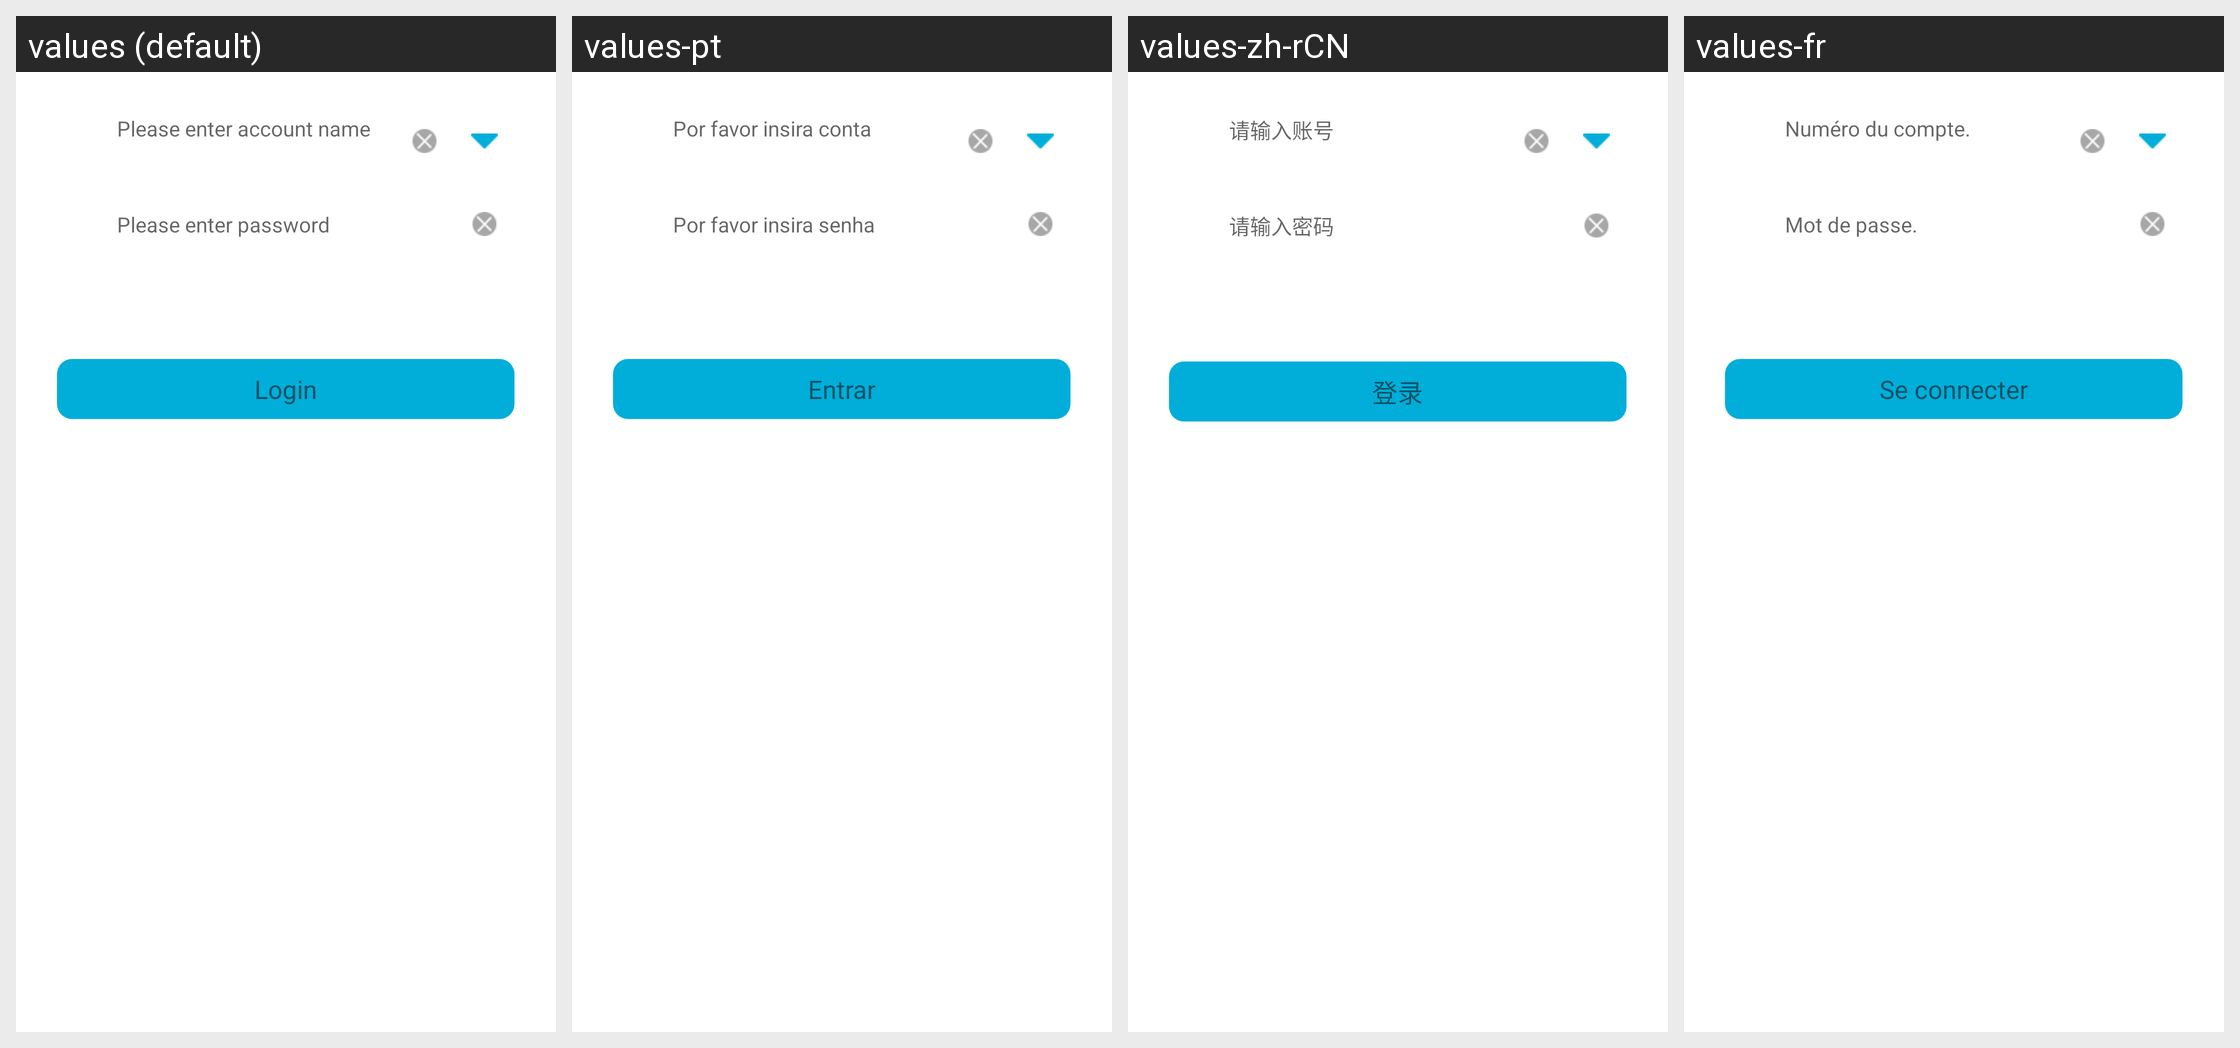

For this localized Android screen grid, give each drawn string resource with its value in every locale shown.
Android screen res/layout/mobilegames_login_login_view.xml rendered under 4 locales, left to right: values (default), values-pt, values-zh-rCN, values-fr. Device: Nexus 5 (rendered at 1080×1920; each locale shown at half size, 540×960, under a caption strip naming it); theme Theme.MaterialComponents.DayNight.NoActionBar.
Other locales in the repository, not shown: values-ar, values-de, values-el, values-es, values-it, values-ko, values-nl, values-pl-rPL, values-ru, values-se, values-sv, values-th, values-tr, values-tr-rTR, values-vi-rVN, values-zh-rTW.
Strings drawn on this screen, with the default value and each locale's value (text and hints the layout hard-codes, and strings that could not be matched under every locale, appear in the picture but are not listed):

mobilegames_login_hint_username
  values: Please enter account name
  values-pt: Por favor insira conta
  values-zh-rCN: 请输入账号
  values-fr: Numéro du compte.

mobilegames_login_hint_password
  values: Please enter password
  values-pt: Por favor insira senha
  values-zh-rCN: 请输入密码
  values-fr: Mot de passe.

mobilegames_login_btn_submit
  values: Login
  values-pt: Entrar
  values-zh-rCN: 登录
  values-fr: Se connecter
